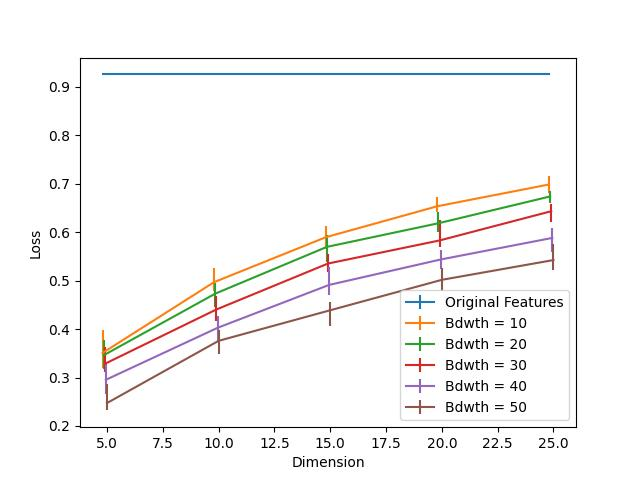

Values plotted in this chart, from the file beside it:
Dimension, Bdwth = 10, Bdwth = 10 25, Bdwth = 10 75, Bdwth = 20, Bdwth = 20 25, Bdwth = 20 75, Bdwth = 30, Bdwth = 30 25, Bdwth = 30 75, Bdwth = 40, Bdwth = 40 25, Bdwth = 40 75, Bdwth = 50, Bdwth = 50 25, Bdwth = 50 75, Original Features
5, 0.3506, 0.0304, 0.0471, 0.3459, 0.028, 0.0316, 0.3282, 0.0171, 0.0353, 0.2953, 0.0299, 0.0352, 0.2473, 0.0152, 0.0393, 0.9256
10, 0.4969, 0.0183, 0.0284, 0.4731, 0.0284, 0.0213, 0.4404, 0.0241, 0.0287, 0.4025, 0.0301, 0.024, 0.3757, 0.0277, 0.0227, 0.9256
15, 0.5895, 0.0245, 0.0223, 0.5696, 0.0302, 0.0255, 0.5352, 0.0172, 0.0201, 0.4911, 0.0199, 0.0368, 0.4388, 0.0333, 0.0172, 0.9256
20, 0.6535, 0.0122, 0.0182, 0.6184, 0.0189, 0.0238, 0.5829, 0.0142, 0.043, 0.5436, 0.0192, 0.0192, 0.5016, 0.023, 0.0235, 0.9256
25, 0.6984, 0.0175, 0.017, 0.6737, 0.0136, 0.0121, 0.6432, 0.0218, 0.0141, 0.5881, 0.0282, 0.0206, 0.5424, 0.02, 0.0325, 0.9256
